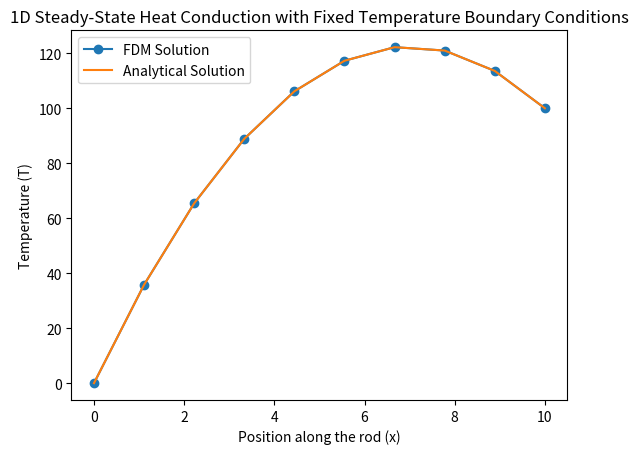

Here is the Python script that generated this plot:
import numpy as np
import matplotlib.pyplot as plt

# Parameters
L = 10.0  
q = 1000 
k = 200.0    
n = 10  # number of nodes

# Discretization
dx = L / (n - 1)
x = np.linspace(0, L, n)

# Matrix A and vector B for Fixed Temperature at Both Ends
T_0 = 0.0
T_L = 100.0
A = np.zeros((n, n))
B = np.zeros(n)



# Interior nodes
for i in range(1, n-1):
    A[i, i-1] = 1
    A[i, i] = -2 
    A[i, i+1] = 1
    B[i] = - q * dx**2 / k

# Boundary conditions
A[0, 0] = 1
B[0] = T_0
A[-1, -1] = 1
B[-1] = T_L
# Solve the linear system
T_fdm = np.linalg.solve(A, B)

# Analytical solution for Fixed Temperature at Both Ends
T_analytical = (T_L - T_0) / L * x + T_0 - (q / (2 * k)) * x**2 + (q * L*x) / (2 * k)

# Plotting results
plt.plot(x, T_fdm, 'o-', label='FDM Solution')
plt.plot(x, T_analytical, label='Analytical Solution')
plt.xlabel('Position along the rod (x)')
plt.ylabel('Temperature (T)')
plt.legend()
plt.title('1D Steady-State Heat Conduction with Fixed Temperature Boundary Conditions')
plt.show()
